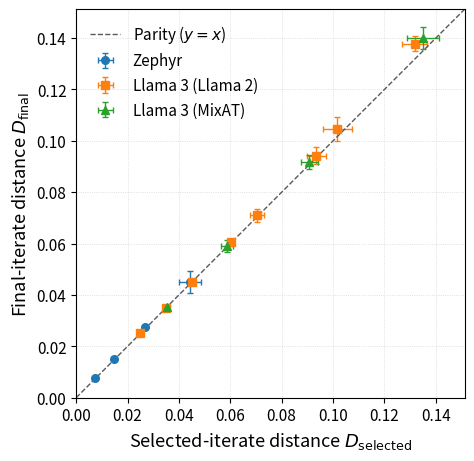

Reproduce this figure in Python. (Note: this script raises an exception after producing the figure.)
#!/usr/bin/env python3

from pathlib import Path

import matplotlib.pyplot as plt
import numpy as np

# ============================================================
# Typography
# ============================================================

plt.rcParams.update({
    "font.size": 13,          # default text
    "axes.titlesize": 14,     # panel titles
    "axes.labelsize": 13,     # x/y labels
    "xtick.labelsize": 11,    # x tick labels
    "ytick.labelsize": 11,    # y tick labels
    "legend.fontsize": 11,    # legend
})

# ---------------------------------------------------------------------
# Data
# ---------------------------------------------------------------------
# Columns:
#   D_selected mean,
#   D_selected std,
#   D_final mean,
#   D_final std

data = {
    "Zephyr": np.array([
        [0.00734, 0.00003, 0.00785, 0.00009],
        [0.01466, 0.00006, 0.01512, 0.00016],
        [0.02688, 0.00068, 0.02746, 0.00071],
        [0.04422, 0.00423, 0.04514, 0.00424],
    ]),

    "Llama 3 (Llama 2)": np.array([
        [0.02492, 0.00050, 0.02506, 0.00049],
        [0.03491, 0.00107, 0.03501, 0.00102],
        [0.04517, 0.00030, 0.04522, 0.00032],
        [0.06035, 0.00039, 0.06046, 0.00037],
        [0.07039, 0.00285, 0.07100, 0.00248],
        [0.09350, 0.00361, 0.09417, 0.00336],
        [0.10172, 0.00553, 0.10467, 0.00470],
        [0.13176, 0.00496, 0.13789, 0.00295],
    ]),

    "Llama 3 (MixAT)": np.array([
        [0.03539, 0.00045, 0.03544, 0.00044],
        [0.05884, 0.00232, 0.05903, 0.00225],
        [0.09078, 0.00334, 0.09179, 0.00277],
        [0.13500, 0.00616, 0.14001, 0.00442],
    ]),
}


# ---------------------------------------------------------------------
# Plot style
# ---------------------------------------------------------------------
markers = {
    "Zephyr": "o",
    "Llama 3 (Llama 2)": "s",
    "Llama 3 (MixAT)": "^",
}

# plt.rcParams.update({
#     "font.size": 10,
#     "axes.labelsize": 10,
#     "legend.fontsize": 9,
#     "xtick.labelsize": 9,
#     "ytick.labelsize": 9,
#     "pdf.fonttype": 42,
#     "ps.fonttype": 42,
# })


# ---------------------------------------------------------------------
# Figure
# ---------------------------------------------------------------------
fig, ax = plt.subplots(
    figsize=(5.0, 4.5),
    constrained_layout=True,
)


# ---------------------------------------------------------------------
# Data points
# ---------------------------------------------------------------------
for label, values in data.items():

    d_selected = values[:, 0]
    d_selected_std = values[:, 1]

    d_final = values[:, 2]
    d_final_std = values[:, 3]

    ax.errorbar(
        d_selected,
        d_final,
        xerr=d_selected_std,
        yerr=d_final_std,
        fmt=markers[label],
        markersize=5.5,
        capsize=2.5,
        linewidth=1.0,
        elinewidth=1.0,
        label=label,
    )


# ---------------------------------------------------------------------
# y = x parity reference
# ---------------------------------------------------------------------
# Use identical limits on both axes so the diagonal is genuinely 45°.
all_values = np.concatenate([
    values[:, [0, 2]].ravel()
    for values in data.values()
])

upper = all_values.max() * 1.08

ax.plot(
    [0, upper],
    [0, upper],
    linestyle="--",
    linewidth=1.0,
    color="0.35",
    label=r"Parity ($y=x$)",
)


# ---------------------------------------------------------------------
# Axis formatting
# ---------------------------------------------------------------------
ax.set_xlabel(r"Selected-iterate distance $D_{\mathrm{selected}}$")
ax.set_ylabel(r"Final-iterate distance $D_{\mathrm{final}}$")

ax.set_xlim(0, upper)
ax.set_ylim(0, upper)

# Important for a parity plot: one unit on x should have the same
# physical length as one unit on y.
ax.set_aspect("equal", adjustable="box")

ax.grid(
    True,
    which="major",
    linestyle=":",
    linewidth=0.6,
    alpha=0.5,
)
ax.set_axisbelow(True)

ax.legend(
    frameon=False,
    loc="upper left",
)


# ---------------------------------------------------------------------
# Save beside this script
# ---------------------------------------------------------------------
output_dir = Path(__file__).resolve().parent

pdf_path = output_dir / "selected_vs_final_distance.pdf"
png_path = output_dir / "selected_vs_final_distance.png"

fig.savefig(pdf_path, bbox_inches="tight")
fig.savefig(png_path, dpi=300, bbox_inches="tight")

print(f"Saved: {pdf_path}")
print(f"Saved: {png_path}")

plt.show()
